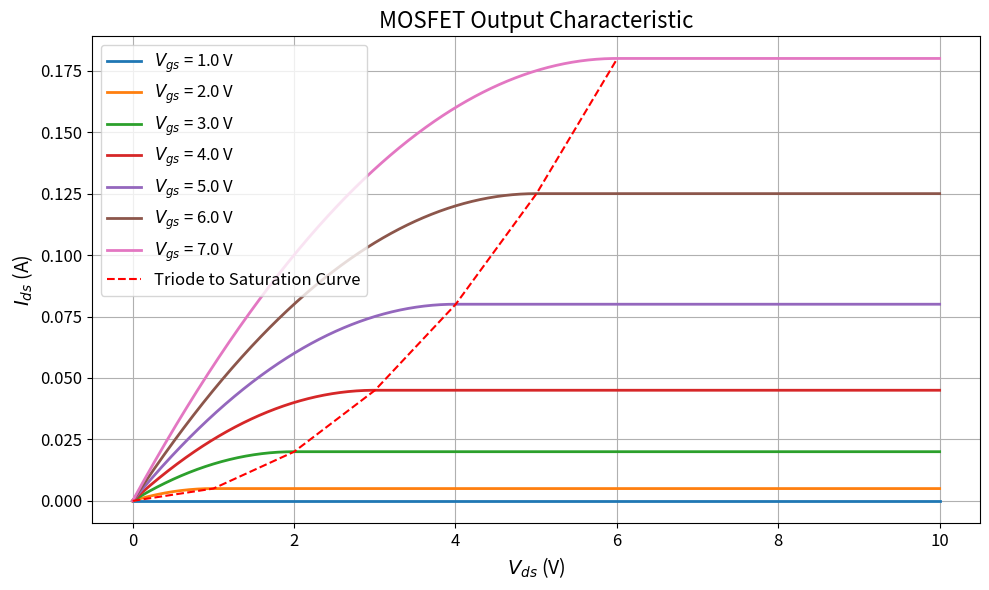

The matplotlib source for this figure:
import numpy as np
import matplotlib.pyplot as plt

# Constants
mu_n = 1000  # Electron mobility (cm^2/Vs)
C_ox = 1e-6  # Oxide capacitance per unit area (F/cm^2)
W = 10e-4    # Width of the transistor (cm)
L = 1e-4     # Length of the transistor (cm)
vth = 1      # Threshold voltage (V)
lambda_value = 0.1  # Channel length modulation parameter

# Function to calculate drain current
def id(vgs, vds):
    triode_region = vds < (vgs - vth)
    id_triode = mu_n * C_ox * W / L * ((vgs - vth) * vds - (vds ** 2) / 2) * triode_region
    id_saturation = mu_n * C_ox * W / L * ((vgs - vth) ** 2) / 2 * (~triode_region)
    return id_triode + id_saturation

# Function to find transition points
def transition_points(vgs_values, vds_values):
    transition_vds_values = []
    for vgs in vgs_values:
        for vds in vds_values:
            if vds >= vgs - vth:
                transition_vds_values.append(vds)
                break
    return transition_vds_values

# Vds range
vds_values = np.linspace(0, 10, 1000)

# Values of Vgs
vgs_values = np.linspace(1, 7, 7)

# Find transition points
transition_vds_values = transition_points(vgs_values, vds_values)

# Calculate drain current for each transition point
id_transition = [id(vgs, vds) for vgs, vds in zip(vgs_values, transition_vds_values)]

# Plot characteristics for each Vgs value
plt.figure(figsize=(10, 6))
for vgs in vgs_values:
    id_values = id(vgs, vds_values)
    plt.plot(vds_values, id_values, label=f'$V_{{gs}}$ = {vgs} V', linewidth=2)

# Plot the curve based on transition points
plt.plot(transition_vds_values, id_transition, color='red', linestyle='--', label='Triode to Saturation Curve')

# Plot settings
plt.xlabel('$V_{ds}$ (V)', fontsize=14)
plt.ylabel('$I_{ds}$ (A)', fontsize=14)
plt.title('MOSFET Output Characteristic', fontsize=16)
plt.grid(True)
plt.legend(fontsize=12)
plt.xticks(fontsize=12)
plt.yticks(fontsize=12)

plt.tight_layout()
plt.show()
